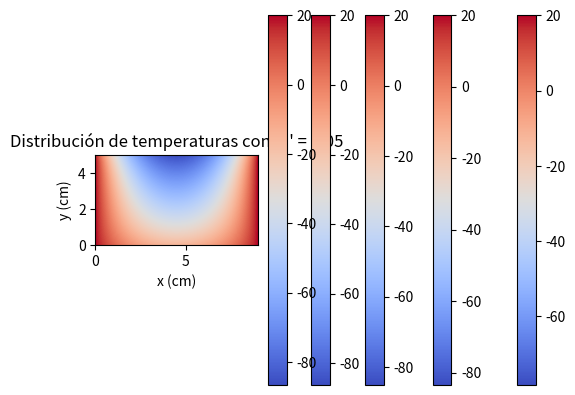

Write the Python code that produced this figure.
from math import *
import numpy as np
import matplotlib.pyplot as plt
import time

# Constantes
d = 0.5
Q = 0.6
k = 0.16
H = 0.073
ur = 25

def placa_termica(h: float, rows: int, cols:int, u_izq: float, u_der: float) -> np.array:

    # Trasposición de las variables de entrada previa a la generación de la matriz solución 'u'
    columnas = rows
    rows = cols 

    # Matriz solución traspuesta
    u = np.zeros((rows, columnas))

    # Iteraciones.
    max_iterations = 40000
    n = 0

    # Establecemos los valores de contorno.
    u[0, :] = u_izq
    u[rows-1, :] = u_der
    u_arr = - 15 # Esta condición es en función de la derivada pero es constante así la definimos fuera del bucle.
    u_ab = np.zeros((rows,1), float) # Esta matriz de una columna la utilizaremos para guardar las condiciones de frontera del límite inferior.

    # Variable Epsilon -> Tolerancia
    epsilon = 1e-2

    # Bucle while hasta que la diferencia de las normas esté por debajo de la tolerancia.
    norma = np.linalg.norm(u)
    norma_anterior = norma + 5 # Nos aseguramos de entrar en el bucle while

    # Agoritmo de Gauss-Seidel VECTORIZADO
    while fabs(norma - norma_anterior) > epsilon:
        
        # Copiar la solución anterior
        u_old = np.copy(u)
        norma_anterior = np.linalg.norm(u_old)

        # Condiciones de contorno
        u_ab[:,0]= H/k * (u[:,0] - ur) 
        u[1:-1,columnas-1] = 0.25 * (2*u[1:-1,-2] + u[:-2,columnas-1] + u[2:,columnas-1] - (h*h*Q/(k*d) - 2*h*u_arr))
        u[1:-1,0] = 0.25 * (2*u[1:-1,1] + u[:-2,0] + u[2:,0] - (h*h*Q/(k*d) + 2*h*u_ab[1:-1,0]))
        
        # Puntos interiores
        u[1:-1,1:-1] = 0.25 * (u_old[1:-1, 2:] + u_old[1:-1, :-2] + u_old[2:, 1:-1] + u_old[:-2, 1:-1] -h*h*Q/(k*d))
        
        norma = np.linalg.norm(u)
        n += 1

        if n > max_iterations:
            print(f"El método no converge en {max_iterations}")
            return u, n
    
    return u, n

def main():

    # Medidas de la placa (cm)
    length = 9
    height = 5
    
    # Condiciones de contorno
    u_izq = 20
    u_der = 20

    valores_h = [0.5, 0.25, 0.15, 0.1, 0.05]

    print()

    for h in valores_h:

        # Dimensiones en las que dividimos la tabla en base a 'h'.
        rows = int(height/h)
        cols = int(length/h)

        print(f"-------------{rows}x{cols}----------------")

        t_inicial = time.time()
        
        u, n = placa_termica(h, rows, cols, u_izq, u_der)

        # Transponemos la solución obtenida, ya que se trabaja con la matriz traspuesta
        u = np.transpose(u)

        t_final = time.time()

        if h == 0.1:
            
            print()
            print(f"Temperatura en el centro de la placa = {u[25,45]} grados")
            print(f"Temperatura en el centro del borde inferior = {u[0, 45]} grados")
            print(f"Temperatura en el centro del borde superior = {u[49, 45]} grados")
            print()
        

        print(f"Número de iteraciones: {n}")
        print(f"Tiempo de ejecución (s): {t_final-t_inicial}")
        print()
        
        # Graficación de la solución
        plt.imshow(u, cmap='coolwarm', origin='lower', extent=[0,9,0,5])
        plt.colorbar()
        plt.title(f"Distribución de temperaturas con 'h' = {h}")
        plt.xlabel("x (cm)")
        plt.ylabel("y (cm)")
        plt.show()     

main()